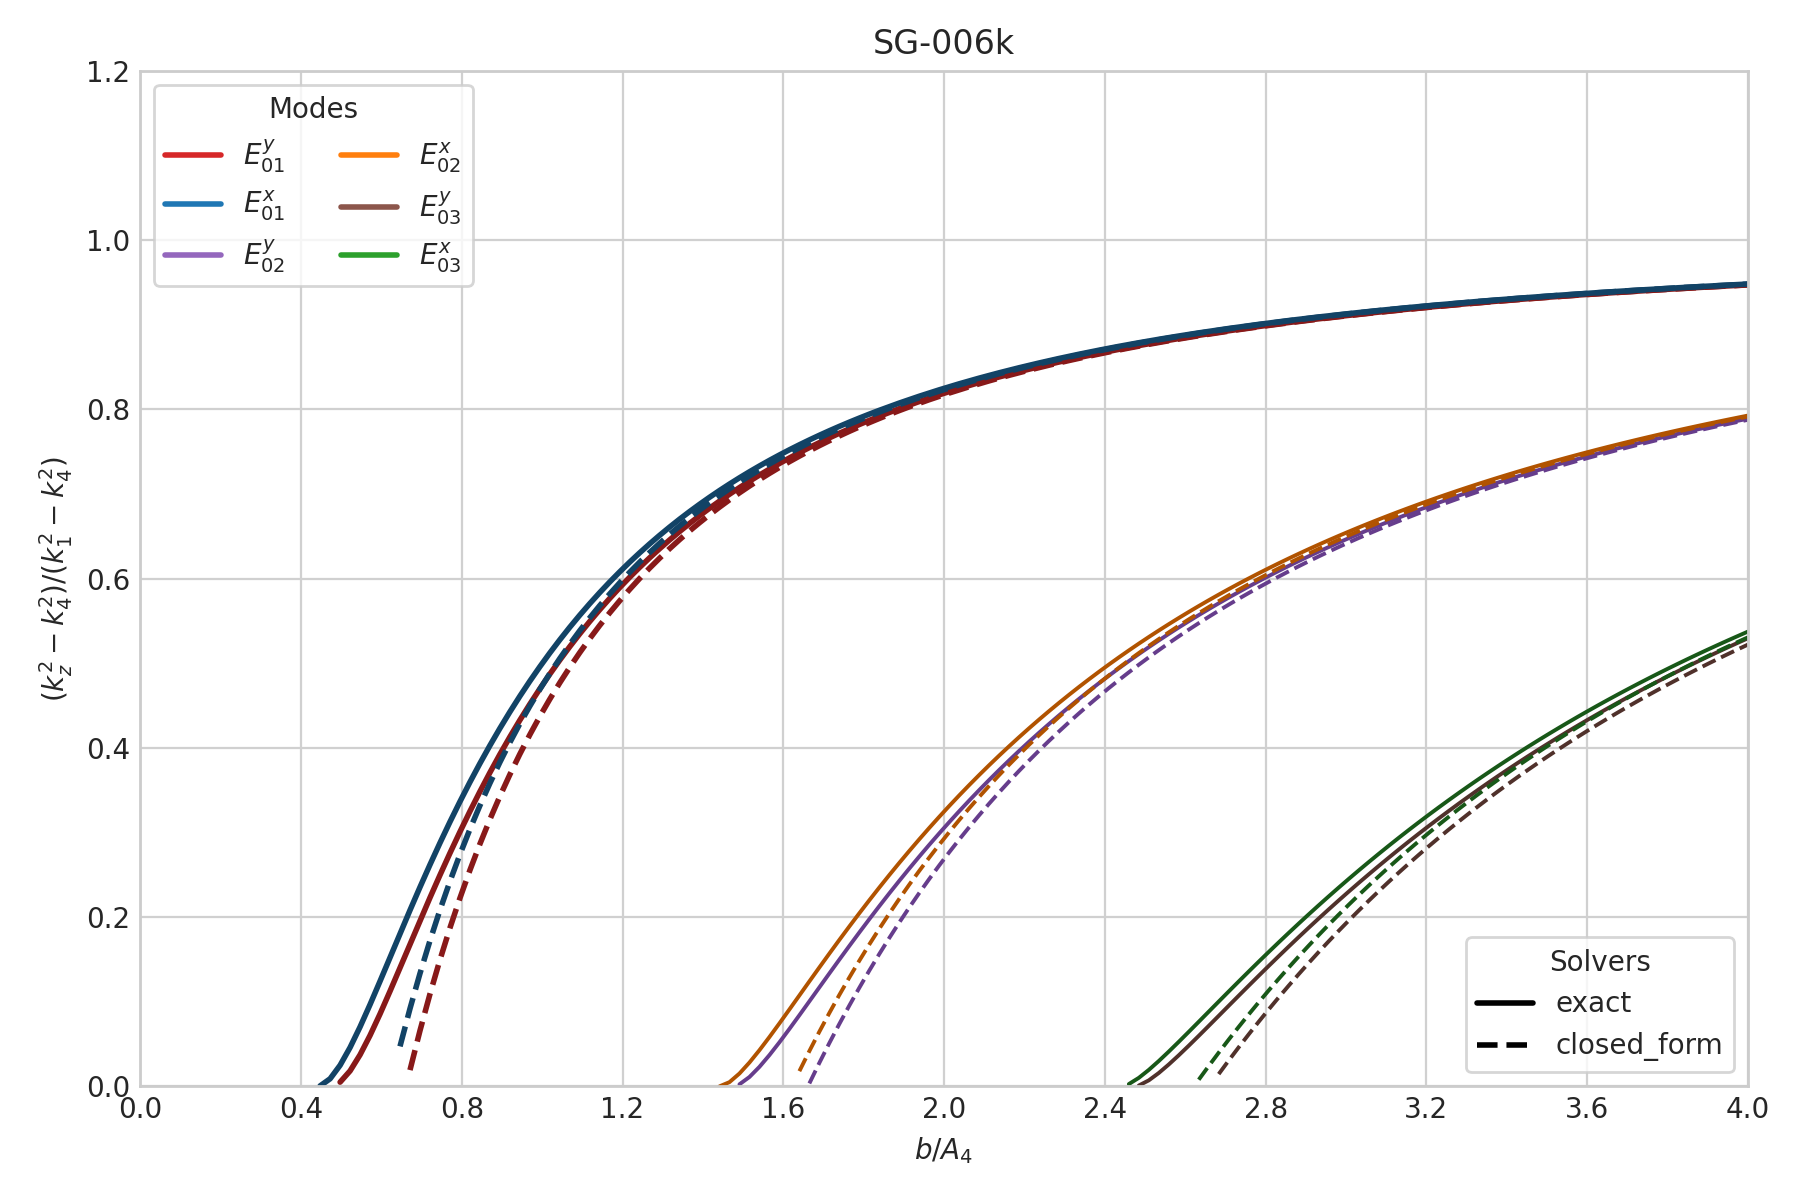

The file beside this chart, header and first rows:
case_id, panel_id, geometry_model, variant_id, curve_id, solver_model, mode_family, p, q, sample_index, b_over_A4, a, b, guided, domain_valid, kx, ky, kz, kz_normalized_against_n4, xi3, xi5, eta2, eta4
SG-006k, SG-006k, slab, default, E_y_1_1, closed_form, E_y, 1, 1, 0, 0.05, nan, 1.187331786695304e-07, 0, 0, 0, 3403727, nan, nan, nan, nan, nan, nan
SG-006k, SG-006k, slab, default, E_y_1_1, closed_form, E_y, 1, 1, 1, 0.07484, nan, 1.7772639322860525e-07, 0, 0, 0, 3199245, nan, nan, nan, nan, nan, nan
SG-006k, SG-006k, slab, default, E_y_1_1, closed_form, E_y, 1, 1, 2, 0.09969, nan, 2.367196077876801e-07, 0, 0, 0, 3017940, nan, nan, nan, nan, nan, nan
SG-006k, SG-006k, slab, default, E_y_1_1, closed_form, E_y, 1, 1, 3, 0.1245, nan, 2.9571282234675497e-07, 0, 0, 0, 2856082, nan, nan, nan, nan, nan, nan
SG-006k, SG-006k, slab, default, E_y_1_1, closed_form, E_y, 1, 1, 4, 0.1494, nan, 3.5470603690582984e-07, 0, 0, 0, 2710702, nan, nan, nan, nan, nan, nan
SG-006k, SG-006k, slab, default, E_y_1_1, closed_form, E_y, 1, 1, 5, 0.1742, nan, 4.1369925146490466e-07, 0, 0, 0, 2579406, nan, nan, nan, nan, nan, nan
SG-006k, SG-006k, slab, default, E_y_1_1, closed_form, E_y, 1, 1, 6, 0.1991, nan, 4.7269246602397948e-07, 0, 0, 0, 2460241, nan, nan, nan, nan, nan, nan
SG-006k, SG-006k, slab, default, E_y_1_1, closed_form, E_y, 1, 1, 7, 0.2239, nan, 5.3168568058305435e-07, 0, 0, 0, 2351600, nan, nan, nan, nan, nan, nan
SG-006k, SG-006k, slab, default, E_y_1_1, closed_form, E_y, 1, 1, 8, 0.2487, nan, 5.9067889514212917e-07, 0, 0, 0, 2252148, nan, nan, nan, nan, nan, nan
SG-006k, SG-006k, slab, default, E_y_1_1, closed_form, E_y, 1, 1, 9, 0.2736, nan, 6.4967210970120399e-07, 0, 0, 0, 2160767, nan, nan, nan, nan, nan, nan
SG-006k, SG-006k, slab, default, E_y_1_1, closed_form, E_y, 1, 1, 10, 0.2984, nan, 7.0866532426027881e-07, 0, 0, 0, 2076512, nan, nan, nan, nan, nan, nan
SG-006k, SG-006k, slab, default, E_y_1_1, closed_form, E_y, 1, 1, 11, 0.3233, nan, 7.6765853881935363e-07, 0, 0, 0, 1998581, nan, nan, nan, nan, nan, nan
SG-006k, SG-006k, slab, default, E_y_1_1, closed_form, E_y, 1, 1, 12, 0.3481, nan, 8.2665175337842866e-07, 0, 0, 0, 1926288, nan, nan, nan, nan, nan, nan
SG-006k, SG-006k, slab, default, E_y_1_1, closed_form, E_y, 1, 1, 13, 0.373, nan, 8.8564496793750348e-07, 0, 0, 0, 1859043, nan, nan, nan, nan, nan, nan
SG-006k, SG-006k, slab, default, E_y_1_1, closed_form, E_y, 1, 1, 14, 0.3978, nan, 9.446381824965783e-07, 0, 0, 0, 1796334, nan, nan, nan, nan, nan, nan
SG-006k, SG-006k, slab, default, E_y_1_1, closed_form, E_y, 1, 1, 15, 0.4226, nan, 1.0036313970556531e-06, 0, 0, 0, 1737718, nan, nan, nan, nan, nan, nan
SG-006k, SG-006k, slab, default, E_y_1_1, closed_form, E_y, 1, 1, 16, 0.4475, nan, 1.062624611614728e-06, 0, 0, 0, 1682806, nan, nan, nan, nan, nan, nan
SG-006k, SG-006k, slab, default, E_y_1_1, closed_form, E_y, 1, 1, 17, 0.4723, nan, 1.1216178261738028e-06, 0, 0, 0, 1631258, nan, nan, nan, nan, nan, nan
SG-006k, SG-006k, slab, default, E_y_1_1, closed_form, E_y, 1, 1, 18, 0.4972, nan, 1.1806110407328777e-06, 0, 0, 0, 1582775, nan, nan, nan, nan, nan, nan
SG-006k, SG-006k, slab, default, E_y_1_1, closed_form, E_y, 1, 1, 19, 0.522, nan, 1.2396042552919524e-06, 0, 0, 0, 1537090, nan, nan, nan, nan, nan, nan
SG-006k, SG-006k, slab, default, E_y_1_1, closed_form, E_y, 1, 1, 20, 0.5469, nan, 1.2985974698510275e-06, 0, 0, 0, 1493969, nan, nan, nan, nan, nan, nan
SG-006k, SG-006k, slab, default, E_y_1_1, closed_form, E_y, 1, 1, 21, 0.5717, nan, 1.3575906844101025e-06, 0, 0, 0, 1453201, nan, nan, nan, nan, nan, nan
SG-006k, SG-006k, slab, default, E_y_1_1, closed_form, E_y, 1, 1, 22, 0.5965, nan, 1.4165838989691772e-06, 0, 0, 0, 1414599, nan, nan, nan, nan, nan, nan
SG-006k, SG-006k, slab, default, E_y_1_1, closed_form, E_y, 1, 1, 23, 0.6214, nan, 1.4755771135282521e-06, 0, 0, 0, 1377994, nan, nan, nan, nan, nan, nan
SG-006k, SG-006k, slab, default, E_y_1_1, closed_form, E_y, 1, 1, 24, 0.6462, nan, 1.534570328087327e-06, 0, 0, 0, 1343236, nan, nan, nan, nan, nan, nan
SG-006k, SG-006k, slab, default, E_y_1_1, closed_form, E_y, 1, 1, 25, 0.6711, nan, 1.5935635426464017e-06, 1, 1, 0, 1310189, 9333265, 0.01922, nan, nan, 1.4489493499120134e-07, 5.452478121708303e-06
SG-006k, SG-006k, slab, default, E_y_1_1, closed_form, E_y, 1, 1, 26, 0.6959, nan, 1.6525567572054767e-06, 1, 1, 0, 1278729, 9337628, 0.06575, nan, nan, 1.4477121046521563e-07, 2.9477495047061292e-06
SG-006k, SG-006k, slab, default, E_y_1_1, closed_form, E_y, 1, 1, 27, 0.7208, nan, 1.7115499717645514e-06, 1, 1, 0, 1248744, 9341685, 0.1091, nan, nan, 1.4465637135161671e-07, 2.2889154223706812e-06
SG-006k, SG-006k, slab, default, E_y_1_1, closed_form, E_y, 1, 1, 28, 0.7456, nan, 1.7705431863236263e-06, 1, 1, 0, 1220133, 9345465, 0.1494, nan, nan, 1.4454958066311911e-07, 1.9554979504905754e-06
SG-006k, SG-006k, slab, default, E_y_1_1, closed_form, E_y, 1, 1, 29, 0.7704, nan, 1.829536400882701e-06, 1, 1, 0, 1192803, 9348992, 0.1871, nan, nan, 1.4445009835213678e-07, 1.7475362890923046e-06
SG-006k, SG-006k, slab, default, E_y_1_1, closed_form, E_y, 1, 1, 30, 0.7953, nan, 1.8885296154417761e-06, 1, 1, 0, 1166672, 9352289, 0.2223, nan, nan, 1.4435726805985235e-07, 1.6031131564487545e-06
SG-006k, SG-006k, slab, default, E_y_1_1, closed_form, E_y, 1, 1, 31, 0.8201, nan, 1.9475228300008509e-06, 1, 1, 0, 1141660, 9355376, 0.2553, nan, nan, 1.4427050594340493e-07, 1.4959672634000908e-06
SG-006k, SG-006k, slab, default, E_y_1_1, closed_form, E_y, 1, 1, 32, 0.845, nan, 2.0065160445599256e-06, 1, 1, 0, 1117699, 9358268, 0.2862, nan, nan, 1.4418929121494739e-07, 1.412827577023895e-06
SG-006k, SG-006k, slab, default, E_y_1_1, closed_form, E_y, 1, 1, 33, 0.8698, nan, 2.0655092591190007e-06, 1, 1, 0, 1094722, 9360984, 0.3153, nan, nan, 1.4411315809772333e-07, 1.3461805717287254e-06
SG-006k, SG-006k, slab, default, E_y_1_1, closed_form, E_y, 1, 1, 34, 0.8947, nan, 2.1245024736780754e-06, 1, 1, 0, 1072672, 9363536, 0.3426, nan, nan, 1.4404168896050714e-07, 1.2914169854299829e-06
SG-006k, SG-006k, slab, default, E_y_1_1, closed_form, E_y, 1, 1, 35, 0.9195, nan, 2.1834956882371501e-06, 1, 1, 0, 1051492, 9365939, 0.3683, nan, nan, 1.439745084362405e-07, 1.2455346905763651e-06
SG-006k, SG-006k, slab, default, E_y_1_1, closed_form, E_y, 1, 1, 36, 0.9443, nan, 2.2424889027962248e-06, 1, 1, 0, 1031132, 9368202, 0.3925, nan, nan, 1.4391127836612295e-07, 1.2064852592880981e-06
SG-006k, SG-006k, slab, default, E_y_1_1, closed_form, E_y, 1, 1, 37, 0.9692, nan, 2.3014821173553e-06, 1, 1, 0, 1011546, 9370337, 0.4154, nan, nan, 1.4385169343877049e-07, 1.172818042589903e-06
SG-006k, SG-006k, slab, default, E_y_1_1, closed_form, E_y, 1, 1, 38, 0.994, nan, 2.3604753319143747e-06, 1, 1, 0, 992690, 9372353, 0.437, nan, nan, 1.4379547741687191e-07, 1.1434739732801031e-06
SG-006k, SG-006k, slab, default, E_y_1_1, closed_form, E_y, 1, 1, 39, 1.019, nan, 2.4194685464734494e-06, 1, 1, 0, 974524, 9374260, 0.4574, nan, nan, 1.4374237986222161e-07, 1.1176599845072245e-06
SG-006k, SG-006k, slab, default, E_y_1_1, closed_form, E_y, 1, 1, 40, 1.044, nan, 2.4784617610325245e-06, 1, 1, 0, 957011, 9376064, 0.4767, nan, nan, 1.4369217328499112e-07, 1.0947692924588524e-06
SG-006k, SG-006k, slab, default, E_y_1_1, closed_form, E_y, 1, 1, 41, 1.069, nan, 2.5374549755915993e-06, 1, 1, 0, 940116, 9377773, 0.495, nan, nan, 1.4364465065532971e-07, 1.0743289961360521e-06
SG-006k, SG-006k, slab, default, E_y_1_1, closed_form, E_y, 1, 1, 42, 1.093, nan, 2.5964481901506744e-06, 1, 1, 0, 923807, 9379393, 0.5124, nan, nan, 1.4359962322540266e-07, 1.0559645908301882e-06
SG-006k, SG-006k, slab, default, E_y_1_1, closed_form, E_y, 1, 1, 43, 1.118, nan, 2.6554414047097491e-06, 1, 1, 0, 908055, 9380931, 0.5289, nan, nan, 1.4355691861821995e-07, 1.0393753081259211e-06
SG-006k, SG-006k, slab, default, E_y_1_1, closed_form, E_y, 1, 1, 44, 1.143, nan, 2.7144346192688238e-06, 1, 1, 0, 892831, 9382393, 0.5445, nan, nan, 1.4351637914641449e-07, 1.0243165889250789e-06
SG-006k, SG-006k, slab, default, E_y_1_1, closed_form, E_y, 1, 1, 45, 1.168, nan, 2.7734278338278985e-06, 1, 1, 0, 878109, 9383782, 0.5594, nan, nan, 1.4347786032977667e-07, 1.0105873763953127e-06
SG-006k, SG-006k, slab, default, E_y_1_1, closed_form, E_y, 1, 1, 46, 1.193, nan, 2.8324210483869737e-06, 1, 1, 0, 863864, 9385104, 0.5736, nan, nan, 1.4344122958504635e-07, 9.9802073944052804e-07
SG-006k, SG-006k, slab, default, E_y_1_1, closed_form, E_y, 1, 1, 47, 1.218, nan, 2.8914142629460488e-06, 1, 1, 0, 850075, 9386363, 0.5871, nan, nan, 1.4340636506538677e-07, 9.8647684377645537e-07
SG-006k, SG-006k, slab, default, E_y_1_1, closed_form, E_y, 1, 1, 48, 1.242, nan, 2.9504074775051235e-06, 1, 1, 0, 836718, 9387563, 0.6, nan, nan, 1.4337315463024918e-07, 9.7583760754723451e-07
SG-006k, SG-006k, slab, default, E_y_1_1, closed_form, E_y, 1, 1, 49, 1.267, nan, 3.0094006920641978e-06, 1, 1, 0, 823775, 9388708, 0.6123, nan, nan, 1.4334149492909832e-07, 9.6600258528241953e-07
SG-006k, SG-006k, slab, default, E_y_1_1, closed_form, E_y, 1, 1, 50, 1.292, nan, 3.0683939066232729e-06, 1, 1, 0, 811226, 9389800, 0.624, nan, nan, 1.4331129058479634e-07, 9.5688576068180807e-07
SG-006k, SG-006k, slab, default, E_y_1_1, closed_form, E_y, 1, 1, 51, 1.317, nan, 3.1273871211823481e-06, 1, 1, 0, 799054, 9390844, 0.6352, nan, nan, 1.4328245346441099e-07, 9.4841302080305415e-07
SG-006k, SG-006k, slab, default, E_y_1_1, closed_form, E_y, 1, 1, 52, 1.342, nan, 3.1863803357414228e-06, 1, 1, 0, 787242, 9391842, 0.6459, nan, nan, 1.4325490202688243e-07, 9.4052014737065289e-07
SG-006k, SG-006k, slab, default, E_y_1_1, closed_form, E_y, 1, 1, 53, 1.367, nan, 3.2453735503004975e-06, 1, 1, 0, 775773, 9392796, 0.6561, nan, nan, 1.4322856073840186e-07, 9.3315120492477378e-07
SG-006k, SG-006k, slab, default, E_y_1_1, closed_form, E_y, 1, 1, 54, 1.392, nan, 3.3043667648595722e-06, 1, 1, 0, 764635, 9393709, 0.6659, nan, nan, 1.4320335954756571e-07, 9.2625723664456774e-07
SG-006k, SG-006k, slab, default, E_y_1_1, closed_form, E_y, 1, 1, 55, 1.416, nan, 3.3633599794186474e-06, 1, 1, 0, 753811, 9394584, 0.6753, nan, nan, 1.431792334134023e-07, 9.1979520098658747e-07
SG-006k, SG-006k, slab, default, E_y_1_1, closed_form, E_y, 1, 1, 56, 1.441, nan, 3.4223531939777221e-06, 1, 1, 0, 743290, 9395422, 0.6843, nan, nan, 1.4315612188025459e-07, 9.1372709847122007e-07
SG-006k, SG-006k, slab, default, E_y_1_1, closed_form, E_y, 1, 1, 57, 1.466, nan, 3.4813464085367972e-06, 1, 1, 0, 733058, 9396226, 0.693, nan, nan, 1.4313396869426439e-07, 9.0801924984166602e-07
SG-006k, SG-006k, slab, default, E_y_1_1, closed_form, E_y, 1, 1, 58, 1.491, nan, 3.5403396230958715e-06, 1, 1, 0, 723104, 9396997, 0.7013, nan, nan, 1.4311272145685756e-07, 9.0264169564807782e-07
SG-006k, SG-006k, slab, default, E_y_1_1, closed_form, E_y, 1, 1, 59, 1.516, nan, 3.5993328376549466e-06, 1, 1, 0, 713417, 9397738, 0.7092, nan, nan, 1.4309233131119676e-07, 8.9756769392949214e-07
... 1,860 more rows
